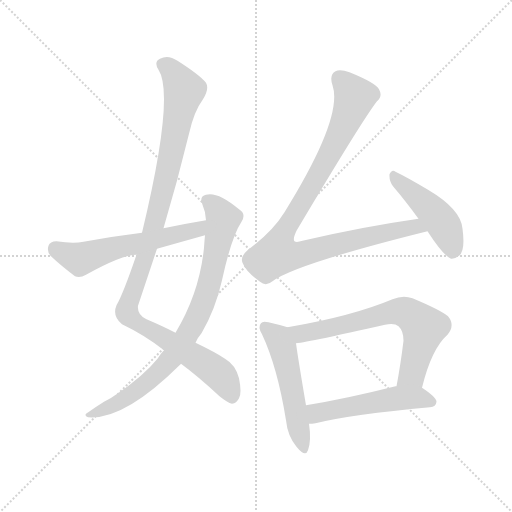
t = 0.00 s
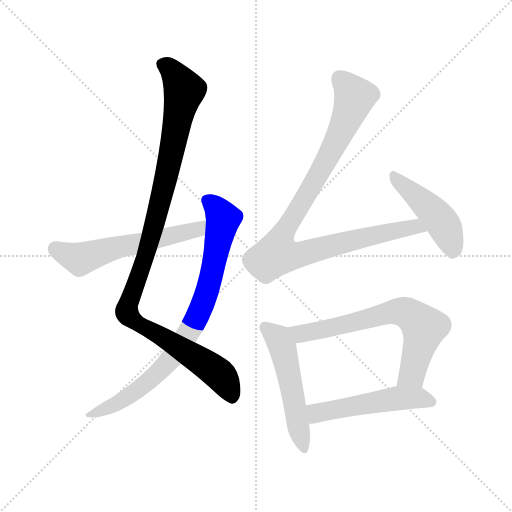
t = 1.39 s
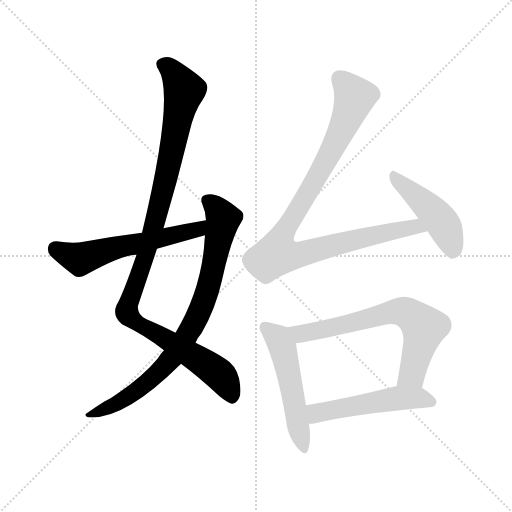
t = 2.78 s
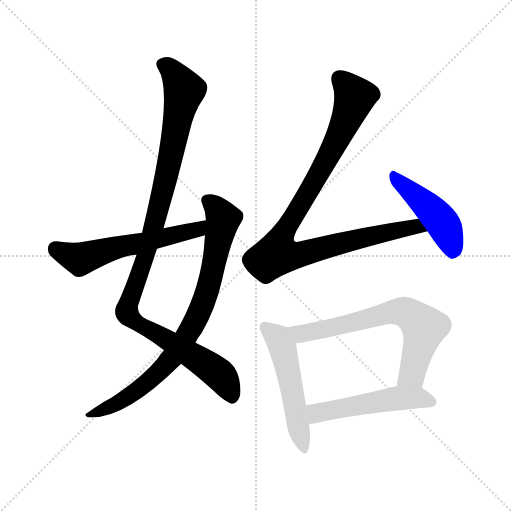
t = 4.17 s
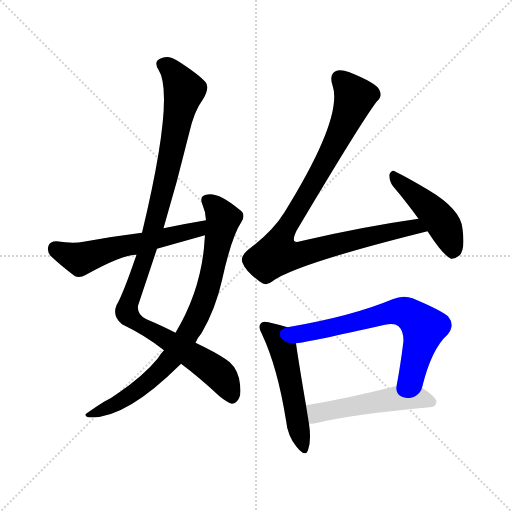
t = 5.56 s
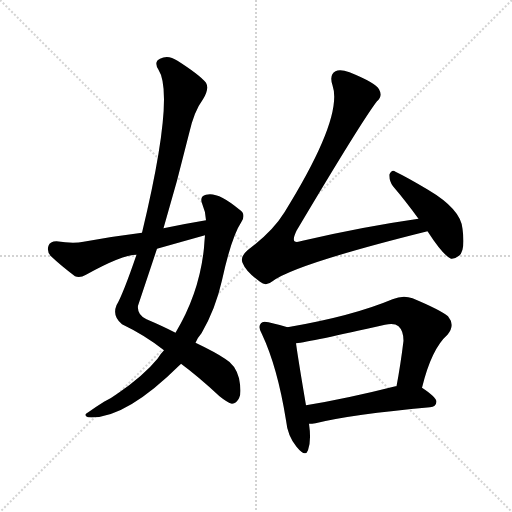
t = 6.95 s

The animated SVG that drew these frames (rendered in a browser with its animation timeline set to each time). Animation: 8 CSS @keyframes rules; one cycle of 6.95 s.

<svg version="1.1" viewBox="0 0 1024 1024" xmlns="http://www.w3.org/2000/svg">
  <g stroke="lightgray" stroke-dasharray="1,1" stroke-width="1" transform="scale(4, 4)">
    <line x1="0" y1="0" x2="256" y2="256"></line>
    <line x1="256" y1="0" x2="0" y2="256"></line>
    <line x1="128" y1="0" x2="128" y2="256"></line>
    <line x1="0" y1="128" x2="256" y2="128"></line>
  </g>
<g transform="scale(1, -1) translate(0, -900)">
   <style type="text/css">
    @keyframes keyframes0 {
      from {
       stroke: blue;
       stroke-dashoffset: 1060;
       stroke-width: 128;
       }
       78% {
       animation-timing-function: step-end;
       stroke: blue;
       stroke-dashoffset: 0;
       stroke-width: 128;
       }
       to {
       stroke: black;
       stroke-width: 1024;
       }
       }
       #make-me-a-hanzi-animation-0 {
         animation: keyframes0 1.112630s both;
         animation-delay: 0.000000s;
         animation-timing-function: linear;
       }
    @keyframes keyframes1 {
      from {
       stroke: blue;
       stroke-dashoffset: 807;
       stroke-width: 128;
       }
       72% {
       animation-timing-function: step-end;
       stroke: blue;
       stroke-dashoffset: 0;
       stroke-width: 128;
       }
       to {
       stroke: black;
       stroke-width: 1024;
       }
       }
       #make-me-a-hanzi-animation-1 {
         animation: keyframes1 0.906738s both;
         animation-delay: 1.112630s;
         animation-timing-function: linear;
       }
    @keyframes keyframes2 {
      from {
       stroke: blue;
       stroke-dashoffset: 568;
       stroke-width: 128;
       }
       65% {
       animation-timing-function: step-end;
       stroke: blue;
       stroke-dashoffset: 0;
       stroke-width: 128;
       }
       to {
       stroke: black;
       stroke-width: 1024;
       }
       }
       #make-me-a-hanzi-animation-2 {
         animation: keyframes2 0.712240s both;
         animation-delay: 2.019368s;
         animation-timing-function: linear;
       }
    @keyframes keyframes3 {
      from {
       stroke: blue;
       stroke-dashoffset: 955;
       stroke-width: 128;
       }
       76% {
       animation-timing-function: step-end;
       stroke: blue;
       stroke-dashoffset: 0;
       stroke-width: 128;
       }
       to {
       stroke: black;
       stroke-width: 1024;
       }
       }
       #make-me-a-hanzi-animation-3 {
         animation: keyframes3 1.027181s both;
         animation-delay: 2.731608s;
         animation-timing-function: linear;
       }
    @keyframes keyframes4 {
      from {
       stroke: blue;
       stroke-dashoffset: 454;
       stroke-width: 128;
       }
       60% {
       animation-timing-function: step-end;
       stroke: blue;
       stroke-dashoffset: 0;
       stroke-width: 128;
       }
       to {
       stroke: black;
       stroke-width: 1024;
       }
       }
       #make-me-a-hanzi-animation-4 {
         animation: keyframes4 0.619466s both;
         animation-delay: 3.758789s;
         animation-timing-function: linear;
       }
    @keyframes keyframes5 {
      from {
       stroke: blue;
       stroke-dashoffset: 514;
       stroke-width: 128;
       }
       63% {
       animation-timing-function: step-end;
       stroke: blue;
       stroke-dashoffset: 0;
       stroke-width: 128;
       }
       to {
       stroke: black;
       stroke-width: 1024;
       }
       }
       #make-me-a-hanzi-animation-5 {
         animation: keyframes5 0.668294s both;
         animation-delay: 4.378255s;
         animation-timing-function: linear;
       }
    @keyframes keyframes6 {
      from {
       stroke: blue;
       stroke-dashoffset: 665;
       stroke-width: 128;
       }
       68% {
       animation-timing-function: step-end;
       stroke: blue;
       stroke-dashoffset: 0;
       stroke-width: 128;
       }
       to {
       stroke: black;
       stroke-width: 1024;
       }
       }
       #make-me-a-hanzi-animation-6 {
         animation: keyframes6 0.791178s both;
         animation-delay: 5.046549s;
         animation-timing-function: linear;
       }
    @keyframes keyframes7 {
      from {
       stroke: blue;
       stroke-dashoffset: 507;
       stroke-width: 128;
       }
       62% {
       animation-timing-function: step-end;
       stroke: blue;
       stroke-dashoffset: 0;
       stroke-width: 128;
       }
       to {
       stroke: black;
       stroke-width: 1024;
       }
       }
       #make-me-a-hanzi-animation-7 {
         animation: keyframes7 0.662598s both;
         animation-delay: 5.837728s;
         animation-timing-function: linear;
       }
</style>
<path d="M 362.0 172.5 Q 396.0 147.5 439.0 107.5 Q 455.0 94.5 464.0 92.5 Q 473.0 93.5 478.0 103.5 Q 484.0 113.5 478.0 143.5 Q 471.0 170.5 450.0 182.5 Q 431.0 195.5 391.0 214.5 L 351.0 234.5 Q 326.0 247.5 293.0 261.5 Q 274.0 270.5 276.0 288.5 Q 295.0 345.5 314.0 402.5 L 327.0 443.5 Q 355.0 537.5 378.0 632.5 Q 388.0 677.5 406.0 701.5 Q 419.0 722.5 412.0 734.5 Q 399.0 750.5 355.0 778.5 Q 336.0 791.5 320.0 782.5 Q 307.0 776.5 317.0 760.5 Q 350.0 709.5 284.0 434.5 L 273.0 390.5 Q 246.0 311.5 233.0 289.5 Q 224.0 267.5 244.0 251.5 Q 290.0 229.5 328.0 199.5 L 362.0 172.5 Z" fill="lightgray"></path> 
<path d="M 328.0 199.5 Q 321.0 192.5 315.0 182.5 Q 287.0 148.5 236.0 113.5 Q 224.0 104.5 208.0 96.5 Q 192.0 86.5 178.0 76.5 Q 165.0 69.5 176.0 65.5 Q 248.0 59.5 359.0 169.5 Q 360.0 170.5 362.0 172.5 L 391.0 214.5 Q 395.0 224.5 403.0 233.5 Q 431.0 281.5 444.0 339.5 Q 463.0 426.5 483.0 456.5 Q 493.0 472.5 478.0 481.5 Q 435.0 517.5 412.0 510.5 Q 399.0 507.5 404.0 493.5 Q 411.0 477.5 412.0 459.5 L 410.0 429.5 Q 409.0 419.5 408.0 404.5 Q 399.0 314.5 351.0 234.5 L 328.0 199.5 Z" fill="lightgray"></path> 
<path d="M 412.0 459.5 Q 370.0 452.5 327.0 443.5 L 284.0 434.5 Q 227.0 427.5 167.0 416.5 Q 146.0 412.5 113.0 417.5 Q 100.0 417.5 97.0 408.5 Q 93.0 396.5 102.0 387.5 Q 121.0 369.5 150.0 347.5 Q 160.0 343.5 172.0 350.5 Q 244.0 390.5 273.0 390.5 L 314.0 402.5 Q 360.0 415.5 410.0 429.5 C 439.0 437.5 442.0 464.5 412.0 459.5 Z" fill="lightgray"></path> 
<path d="M 837.0 462.5 Q 725.0 446.5 605.0 418.5 Q 593.0 414.5 589.0 417.5 Q 585.0 421.5 593.0 438.5 Q 725.0 660.5 754.0 697.5 Q 766.0 707.5 758.0 721.5 Q 751.0 734.5 699.0 755.5 Q 680.0 762.5 671.0 757.5 Q 658.0 750.5 665.0 729.5 Q 687.0 665.5 569.0 475.5 Q 545.0 436.5 495.0 399.5 Q 480.0 386.5 485.0 374.5 Q 492.0 356.5 520.0 336.5 Q 532.0 326.5 545.0 337.5 Q 590.0 371.5 855.0 437.5 C 884.0 444.5 867.0 466.5 837.0 462.5 Z" fill="lightgray"></path> 
<path d="M 855.0 437.5 Q 886.0 389.5 902.0 382.5 Q 909.0 381.5 918.0 388.5 Q 931.0 398.5 925.0 442.5 Q 922.0 481.5 856.0 520.5 Q 814.0 545.5 791.0 556.5 Q 784.0 562.5 779.0 551.5 Q 778.0 538.5 786.0 527.5 Q 810.0 499.5 837.0 462.5 L 855.0 437.5 Z" fill="lightgray"></path> 
<path d="M 575.0 245.5 Q 563.0 249.5 537.0 255.5 Q 525.0 258.5 522.0 253.5 Q 515.0 246.5 524.0 231.5 Q 555.0 165.5 572.0 59.5 Q 575.0 28.5 593.0 6.5 Q 611.0 -15.5 616.0 -0.5 Q 623.0 18.5 618.0 52.5 L 612.0 89.5 Q 596.0 183.5 592.0 213.5 C 588.0 241.5 588.0 241.5 575.0 245.5 Z" fill="lightgray"></path> 
<path d="M 844.0 124.5 Q 863.0 202.5 895.0 230.5 Q 911.0 249.5 896.0 267.5 Q 880.0 280.5 825.0 303.5 Q 806.0 310.5 785.0 301.5 Q 704.0 267.5 575.0 245.5 C 545.0 240.5 562.0 209.5 592.0 213.5 Q 620.0 216.5 770.0 250.5 Q 789.0 254.5 797.0 247.5 Q 807.0 238.5 807.0 218.5 Q 801.0 169.5 793.0 127.5 C 788.0 97.5 836.0 95.5 844.0 124.5 Z" fill="lightgray"></path> 
<path d="M 618.0 52.5 Q 624.0 52.5 631.0 53.5 Q 704.0 71.5 860.0 85.5 Q 872.0 86.5 873.0 96.5 Q 873.0 105.5 844.0 124.5 C 829.0 134.5 822.0 133.5 793.0 127.5 Q 792.0 127.5 791.0 127.5 Q 692.0 102.5 612.0 89.5 C 582.0 84.5 588.0 50.5 618.0 52.5 Z" fill="lightgray"></path> 
      <clipPath id="make-me-a-hanzi-clip-0">
      <path d="M 362.0 172.5 Q 396.0 147.5 439.0 107.5 Q 455.0 94.5 464.0 92.5 Q 473.0 93.5 478.0 103.5 Q 484.0 113.5 478.0 143.5 Q 471.0 170.5 450.0 182.5 Q 431.0 195.5 391.0 214.5 L 351.0 234.5 Q 326.0 247.5 293.0 261.5 Q 274.0 270.5 276.0 288.5 Q 295.0 345.5 314.0 402.5 L 327.0 443.5 Q 355.0 537.5 378.0 632.5 Q 388.0 677.5 406.0 701.5 Q 419.0 722.5 412.0 734.5 Q 399.0 750.5 355.0 778.5 Q 336.0 791.5 320.0 782.5 Q 307.0 776.5 317.0 760.5 Q 350.0 709.5 284.0 434.5 L 273.0 390.5 Q 246.0 311.5 233.0 289.5 Q 224.0 267.5 244.0 251.5 Q 290.0 229.5 328.0 199.5 L 362.0 172.5 Z" fill="lightgray"></path>
      </clipPath>
      <path clip-path="url(#make-me-a-hanzi-clip-0)" d="M 325.0 770.5 L 349.0 752.5 L 369.0 718.5 L 311.0 456.5 L 254.0 278.5 L 259.0 265.5 L 283.0 247.5 L 436.0 153.5 L 454.0 130.5 L 463.0 105.5 " fill="none" id="make-me-a-hanzi-animation-0" stroke-dasharray="932 1864" stroke-linecap="round"></path>

      <clipPath id="make-me-a-hanzi-clip-1">
      <path d="M 328.0 199.5 Q 321.0 192.5 315.0 182.5 Q 287.0 148.5 236.0 113.5 Q 224.0 104.5 208.0 96.5 Q 192.0 86.5 178.0 76.5 Q 165.0 69.5 176.0 65.5 Q 248.0 59.5 359.0 169.5 Q 360.0 170.5 362.0 172.5 L 391.0 214.5 Q 395.0 224.5 403.0 233.5 Q 431.0 281.5 444.0 339.5 Q 463.0 426.5 483.0 456.5 Q 493.0 472.5 478.0 481.5 Q 435.0 517.5 412.0 510.5 Q 399.0 507.5 404.0 493.5 Q 411.0 477.5 412.0 459.5 L 410.0 429.5 Q 409.0 419.5 408.0 404.5 Q 399.0 314.5 351.0 234.5 L 328.0 199.5 Z" fill="lightgray"></path>
      </clipPath>
      <path clip-path="url(#make-me-a-hanzi-clip-1)" d="M 413.0 499.5 L 447.0 462.5 L 417.0 324.5 L 387.0 250.5 L 324.0 160.5 L 256.0 106.5 L 181.0 70.5 " fill="none" id="make-me-a-hanzi-animation-1" stroke-dasharray="679 1358" stroke-linecap="round"></path>

      <clipPath id="make-me-a-hanzi-clip-2">
      <path d="M 412.0 459.5 Q 370.0 452.5 327.0 443.5 L 284.0 434.5 Q 227.0 427.5 167.0 416.5 Q 146.0 412.5 113.0 417.5 Q 100.0 417.5 97.0 408.5 Q 93.0 396.5 102.0 387.5 Q 121.0 369.5 150.0 347.5 Q 160.0 343.5 172.0 350.5 Q 244.0 390.5 273.0 390.5 L 314.0 402.5 Q 360.0 415.5 410.0 429.5 C 439.0 437.5 442.0 464.5 412.0 459.5 Z" fill="lightgray"></path>
      </clipPath>
      <path clip-path="url(#make-me-a-hanzi-clip-2)" d="M 111.0 403.5 L 160.0 381.5 L 251.0 409.5 L 385.0 437.5 L 406.0 452.5 " fill="none" id="make-me-a-hanzi-animation-2" stroke-dasharray="440 880" stroke-linecap="round"></path>

      <clipPath id="make-me-a-hanzi-clip-3">
      <path d="M 837.0 462.5 Q 725.0 446.5 605.0 418.5 Q 593.0 414.5 589.0 417.5 Q 585.0 421.5 593.0 438.5 Q 725.0 660.5 754.0 697.5 Q 766.0 707.5 758.0 721.5 Q 751.0 734.5 699.0 755.5 Q 680.0 762.5 671.0 757.5 Q 658.0 750.5 665.0 729.5 Q 687.0 665.5 569.0 475.5 Q 545.0 436.5 495.0 399.5 Q 480.0 386.5 485.0 374.5 Q 492.0 356.5 520.0 336.5 Q 532.0 326.5 545.0 337.5 Q 590.0 371.5 855.0 437.5 C 884.0 444.5 867.0 466.5 837.0 462.5 Z" fill="lightgray"></path>
      </clipPath>
      <path clip-path="url(#make-me-a-hanzi-clip-3)" d="M 679.0 742.5 L 710.0 706.5 L 705.0 691.5 L 659.0 590.5 L 573.0 446.5 L 554.0 391.5 L 596.0 389.5 L 831.0 447.5 L 842.0 437.5 " fill="none" id="make-me-a-hanzi-animation-3" stroke-dasharray="827 1654" stroke-linecap="round"></path>

      <clipPath id="make-me-a-hanzi-clip-4">
      <path d="M 855.0 437.5 Q 886.0 389.5 902.0 382.5 Q 909.0 381.5 918.0 388.5 Q 931.0 398.5 925.0 442.5 Q 922.0 481.5 856.0 520.5 Q 814.0 545.5 791.0 556.5 Q 784.0 562.5 779.0 551.5 Q 778.0 538.5 786.0 527.5 Q 810.0 499.5 837.0 462.5 L 855.0 437.5 Z" fill="lightgray"></path>
      </clipPath>
      <path clip-path="url(#make-me-a-hanzi-clip-4)" d="M 788.0 546.5 L 881.0 459.5 L 902.0 415.5 L 904.0 393.5 " fill="none" id="make-me-a-hanzi-animation-4" stroke-dasharray="326 652" stroke-linecap="round"></path>

      <clipPath id="make-me-a-hanzi-clip-5">
      <path d="M 575.0 245.5 Q 563.0 249.5 537.0 255.5 Q 525.0 258.5 522.0 253.5 Q 515.0 246.5 524.0 231.5 Q 555.0 165.5 572.0 59.5 Q 575.0 28.5 593.0 6.5 Q 611.0 -15.5 616.0 -0.5 Q 623.0 18.5 618.0 52.5 L 612.0 89.5 Q 596.0 183.5 592.0 213.5 C 588.0 241.5 588.0 241.5 575.0 245.5 Z" fill="lightgray"></path>
      </clipPath>
      <path clip-path="url(#make-me-a-hanzi-clip-5)" d="M 531.0 245.5 L 557.0 223.5 L 565.0 205.5 L 605.0 5.5 " fill="none" id="make-me-a-hanzi-animation-5" stroke-dasharray="386 772" stroke-linecap="round"></path>

      <clipPath id="make-me-a-hanzi-clip-6">
      <path d="M 844.0 124.5 Q 863.0 202.5 895.0 230.5 Q 911.0 249.5 896.0 267.5 Q 880.0 280.5 825.0 303.5 Q 806.0 310.5 785.0 301.5 Q 704.0 267.5 575.0 245.5 C 545.0 240.5 562.0 209.5 592.0 213.5 Q 620.0 216.5 770.0 250.5 Q 789.0 254.5 797.0 247.5 Q 807.0 238.5 807.0 218.5 Q 801.0 169.5 793.0 127.5 C 788.0 97.5 836.0 95.5 844.0 124.5 Z" fill="lightgray"></path>
      </clipPath>
      <path clip-path="url(#make-me-a-hanzi-clip-6)" d="M 585.0 243.5 L 594.0 235.5 L 616.0 234.5 L 788.0 276.5 L 812.0 275.5 L 848.0 244.5 L 824.0 151.5 L 800.0 133.5 " fill="none" id="make-me-a-hanzi-animation-6" stroke-dasharray="537 1074" stroke-linecap="round"></path>

      <clipPath id="make-me-a-hanzi-clip-7">
      <path d="M 618.0 52.5 Q 624.0 52.5 631.0 53.5 Q 704.0 71.5 860.0 85.5 Q 872.0 86.5 873.0 96.5 Q 873.0 105.5 844.0 124.5 C 829.0 134.5 822.0 133.5 793.0 127.5 Q 792.0 127.5 791.0 127.5 Q 692.0 102.5 612.0 89.5 C 582.0 84.5 588.0 50.5 618.0 52.5 Z" fill="lightgray"></path>
      </clipPath>
      <path clip-path="url(#make-me-a-hanzi-clip-7)" d="M 620.0 84.5 L 633.0 73.5 L 798.0 103.5 L 842.0 104.5 L 863.0 96.5 " fill="none" id="make-me-a-hanzi-animation-7" stroke-dasharray="379 758" stroke-linecap="round"></path>

</g>
</svg>
